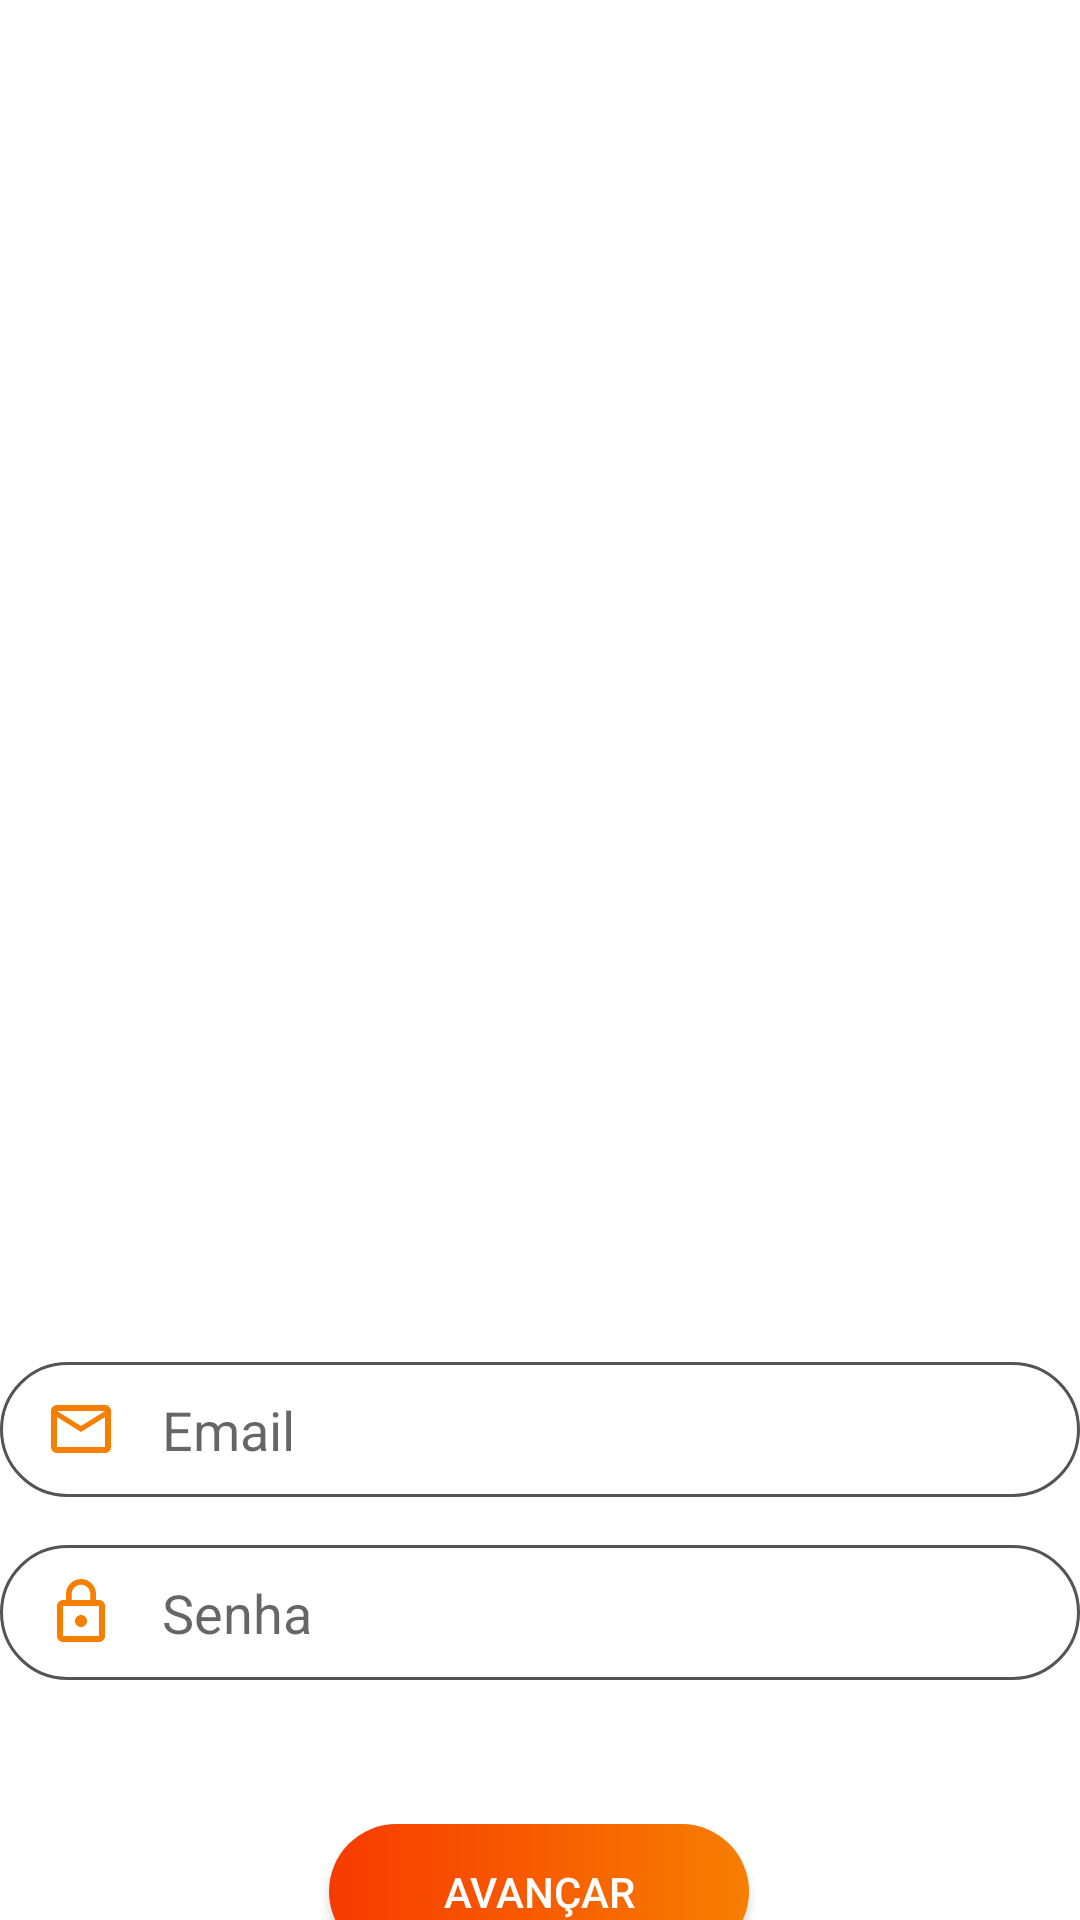

Write the Android layout XML for this screen, with the resource values it uses.
<!-- AndroidManifest.xml: application theme Theme.AppTCC -->
<!-- res/layout/activity_cadastro_usuario.xml -->
<?xml version="1.0" encoding="utf-8"?>
<androidx.constraintlayout.widget.ConstraintLayout xmlns:android="http://schemas.android.com/apk/res/android"
    android:orientation="vertical"
    xmlns:app="http://schemas.android.com/apk/res-auto"
    xmlns:tools="http://schemas.android.com/tools"
    android:layout_width="match_parent"
    android:layout_height="match_parent"
    tools:context=".Activitys.CadastroUsuarioActivity">


    <ImageView
        android:id="@+id/imageView"
        android:layout_width="match_parent"
        android:layout_height="270dp"
        android:layout_marginTop="144dp"
        android:src="@drawable/cadastrar"
        app:layout_constraintEnd_toEndOf="parent"
        app:layout_constraintHorizontal_bias="0.0"
        app:layout_constraintStart_toStartOf="parent"
        app:layout_constraintTop_toTopOf="parent" />

    <EditText
        android:id="@+id/editTextEmailCad"
        android:layout_width="match_parent"
        android:layout_height="45dp"
        android:layout_marginTop="40dp"
        android:background="@drawable/custom_input"
        android:drawableStart="@drawable/ic_mail"
        android:drawablePadding="15dp"
        android:hint="Email"
        android:inputType="textEmailAddress"
        android:paddingStart="15dp"
        android:paddingEnd="15dp"
        app:layout_constraintEnd_toEndOf="parent"
        app:layout_constraintHorizontal_bias="0.0"
        app:layout_constraintStart_toStartOf="parent"
        app:layout_constraintTop_toBottomOf="@+id/imageView" />

    <EditText
        android:id="@+id/editTextSenhaCad"
        android:layout_width="match_parent"
        android:layout_height="45dp"
        android:layout_marginTop="16dp"
        android:background="@drawable/custom_input"
        android:drawableStart="@drawable/ic_password"
        android:drawablePadding="15dp"
        android:hint="Senha"
        android:inputType="textPassword"
        android:paddingStart="15dp"
        android:paddingEnd="15dp"
        app:layout_constraintEnd_toEndOf="parent"
        app:layout_constraintHorizontal_bias="0.0"
        app:layout_constraintStart_toStartOf="parent"
        app:layout_constraintTop_toBottomOf="@+id/editTextEmailCad" />

    <Button
        android:id="@+id/buttonAvancarCadastro"
        android:layout_width="140dp"
        android:layout_height="45dp"
        android:layout_marginTop="48dp"
        android:background="@drawable/button_3"
        android:text="Avançar"
        android:textColor="@color/colorAccent"
        app:layout_constraintEnd_toEndOf="parent"
        app:layout_constraintHorizontal_bias="0.498"
        app:layout_constraintStart_toStartOf="parent"
        app:layout_constraintTop_toBottomOf="@+id/editTextSenhaCad" />


</androidx.constraintlayout.widget.ConstraintLayout>
<!-- resources referenced by this layout -->
<resources>
  <color name="colorAccent">#FFF</color>
  <!-- drawable button_3 (drawable) -->
  <?xml version="1.0" encoding="utf-8"?>
  <shape xmlns:android="http://schemas.android.com/apk/res/android" android:shape="rectangle">
      <gradient android:startColor="@color/colorPrimary" android:endColor="@color/colorGradient" android:type="linear" android:angle="180"/>
      <corners android:radius="500dp"/>
  </shape>
  <!-- drawable custom_input (drawable) -->
  <?xml version="1.0" encoding="utf-8"?>
  <selector xmlns:android="http://schemas.android.com/apk/res/android">
  
      <item android:state_enabled="true" android:state_focused="true">
          <shape android:shape="rectangle">
              <color android:color="@color/colorInput"/>
              <corners android:radius="500dp"/>
              <stroke android:color="@color/colorPrimary" android:width="1dp"/>
          </shape>
      </item>
  
      <item android:state_enabled="true">
          <shape android:shape="rectangle">
              <color android:color="@color/colorInput"/>
              <corners android:radius="500dp"/>
              <stroke android:color="@color/colorPrimaryDark" android:width="1dp"/>
          </shape>
      </item>
  
  </selector>
  <!-- drawable ic_mail (drawable) -->
  <vector android:height="24dp" android:tint="#F77F00"
      android:viewportHeight="24.0" android:viewportWidth="24.0"
      android:width="24dp" xmlns:android="http://schemas.android.com/apk/res/android">
      <path android:fillColor="#FF000000" android:pathData="M20,4L4,4c-1.1,0 -1.99,0.9 -1.99,2L2,18c0,1.1 0.9,2 2,2h16c1.1,0 2,-0.9 2,-2L22,6c0,-1.1 -0.9,-2 -2,-2zM20,18L4,18L4,8l8,5 8,-5v10zM12,11L4,6h16l-8,5z"/>
  </vector>
  <!-- drawable ic_password (drawable) -->
  <vector android:height="24dp" android:tint="#F77F00"
      android:viewportHeight="24.0" android:viewportWidth="24.0"
      android:width="24dp" xmlns:android="http://schemas.android.com/apk/res/android">
      <path android:fillColor="#FF000000" android:pathData="M12,17c1.1,0 2,-0.9 2,-2s-0.9,-2 -2,-2 -2,0.9 -2,2 0.9,2 2,2zM18,8h-1L17,6c0,-2.76 -2.24,-5 -5,-5S7,3.24 7,6v2L6,8c-1.1,0 -2,0.9 -2,2v10c0,1.1 0.9,2 2,2h12c1.1,0 2,-0.9 2,-2L20,10c0,-1.1 -0.9,-2 -2,-2zM8.9,6c0,-1.71 1.39,-3.1 3.1,-3.1s3.1,1.39 3.1,3.1v2L8.9,8L8.9,6zM18,20L6,20L6,10h12v10z"/>
  </vector>
  <style name="Theme.AppTCC" parent="Theme.MaterialComponents.Light.NoActionBar">
          
          <item name="colorPrimary">@color/colorPrimary</item>
          <item name="colorPrimaryDark">@color/colorPrimaryDark</item>
          <item name="colorAccent">@color/colorAccent</item>
      </style>
  <color name="colorPrimary">#F77F00</color>
  <color name="colorGradient">#F73A00</color>
  <color name="colorInput">#FFCD99</color>
  <color name="colorPrimaryDark">#545457</color>
</resources>
